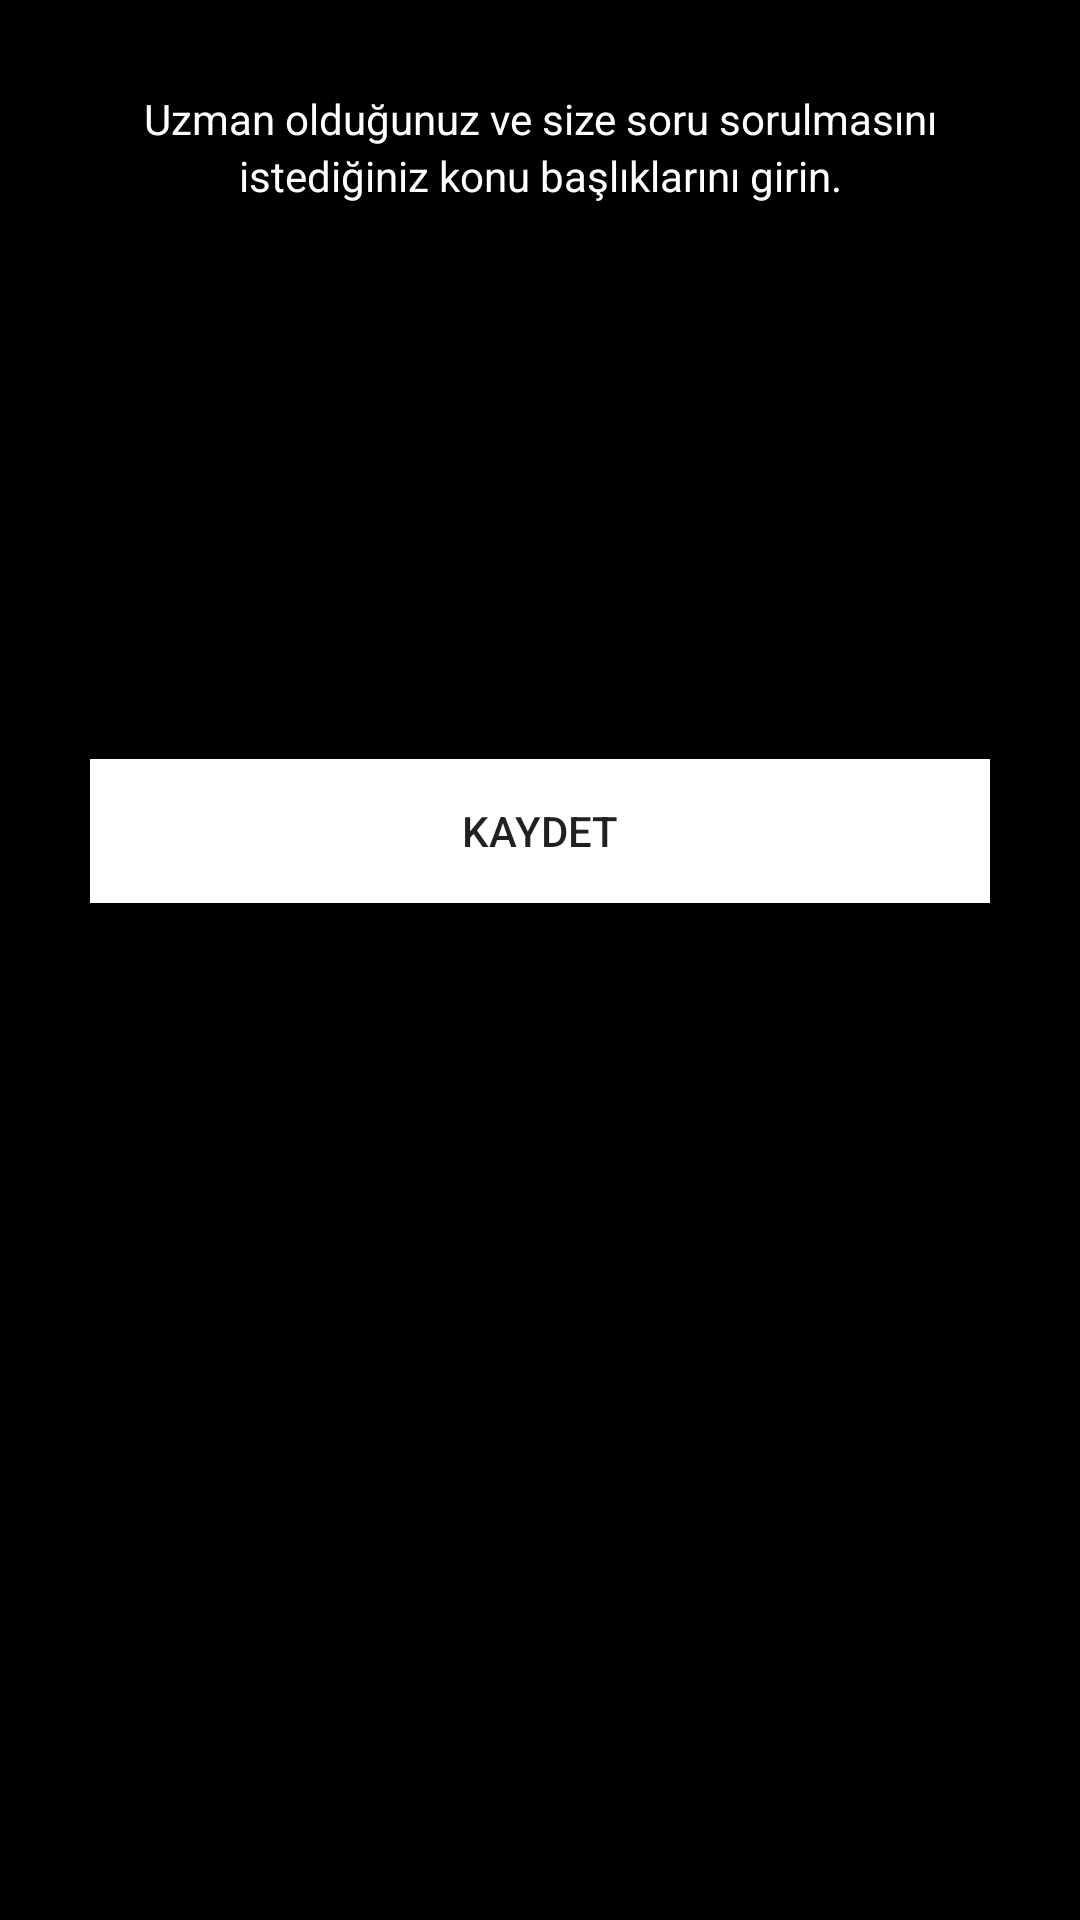

The Android layout XML behind this screen, and the referenced resources:
<!-- AndroidManifest.xml: application theme Theme.Github_prof -->
<!-- res/layout/activity_uzman_bilgileri.xml -->
<?xml version="1.0" encoding="utf-8"?>
<LinearLayout xmlns:android="http://schemas.android.com/apk/res/android"
    xmlns:app="http://schemas.android.com/apk/res-auto"
    xmlns:tools="http://schemas.android.com/tools"
    android:layout_width="match_parent"
    android:layout_height="match_parent"
    tools:context=".uyelik_islemleri.ikinci_uzman_olarak_uye_ol"
    android:orientation="vertical"
    android:background="#000000">
    <ScrollView
        android:layout_width="match_parent"
        android:layout_height="match_parent">



        <LinearLayout
            android:layout_width="match_parent"
            android:layout_height="match_parent"
            android:orientation="vertical"
            android:layout_margin="30dp"

            >

            <TextView
                android:layout_width="match_parent"
                android:layout_height="wrap_content"
                android:text="Uzman olduğunuz ve size soru sorulmasını"
                android:textColor="@color/text_beyaz"
                android:gravity="center"

                />


            <TextView
                android:layout_width="match_parent"
                android:layout_height="wrap_content"
                android:text="istediğiniz konu başlıklarını girin."
                android:textColor="@color/text_beyaz"
                android:gravity="center"
                android:layout_marginBottom="10dp"
                />

            <Spinner
                android:id="@+id/konu_baslıgı_birinci"
                android:layout_width="match_parent"
                android:layout_height="wrap_content"
                android:background="@color/text_beyaz"
                android:layout_marginBottom="25dp"
                android:hint="Ör : Grafik Tasarım"
                android:completionThreshold="0"/>

            />
            <Spinner
                android:id="@+id/konu_baslıgı_ikinci"
                android:layout_width="match_parent"
                android:layout_height="wrap_content"
                android:background="@color/text_beyaz"
                android:layout_marginBottom="25dp"
                android:hint="Ör Mobil Uygulama Geliştirme"

                />

            <Spinner
                android:id="@+id/konu_baslıgı_ucuncu"
                android:layout_width="match_parent"
                android:layout_height="wrap_content"
                android:background="@color/text_beyaz"
                android:layout_marginBottom="25dp"
                android:hint="Ör Fizik Tedavi"
                />

            <Spinner
                android:id="@+id/konu_baslıgı_dorduncu"
                android:layout_width="match_parent"
                android:layout_height="wrap_content"
                android:background="@color/text_beyaz"
                android:layout_marginBottom="25dp"/>

            <Spinner
                android:id="@+id/konu_baslıgı_besıncı"
                android:layout_width="match_parent"
                android:layout_height="wrap_content"
                android:background="@color/text_beyaz"
                android:layout_marginBottom="25dp"/>

            <Spinner
                android:id="@+id/konu_baslıgı_altıncı"
                android:layout_width="match_parent"
                android:layout_height="wrap_content"
                android:background="@color/text_beyaz"
                android:layout_marginBottom="25dp"/>

            <Spinner
                android:id="@+id/konu_baslıgı_yedinci"
                android:layout_width="match_parent"
                android:layout_height="wrap_content"
                android:background="@color/text_beyaz"
                android:layout_marginBottom="25dp"/>


            <Button
                android:layout_width="match_parent"
                android:layout_height="wrap_content"
                android:id="@+id/ikinci_uzman_olarak_uye_ol_button"
                android:text="Kaydet"
                android:background="@color/buton"
                android:layout_marginBottom="25dp"
                />
        </LinearLayout>







    </ScrollView>









</LinearLayout>
<!-- resources referenced by this layout -->
<resources>
  <color name="buton">#FFFFFFFF</color>
  <color name="text_beyaz">#FFFFFFFF</color>
  <style name="Theme.Github_prof" parent="Theme.AppCompat.Light.NoActionBar">
          
          
          <item name="colorPrimaryVariant">@color/purple_700</item>
          <item name="colorOnPrimary">@color/white</item>
          
          <item name="colorSecondary">@color/teal_200</item>
          <item name="colorSecondaryVariant">@color/teal_700</item>
          <item name="colorOnSecondary">@color/black</item>
          
          
             
  
  
      </style>
  <color name="purple_700">#FF3700B3</color>
  <color name="white">#FFFFFFFF</color>
  <color name="teal_200">#FF03DAC5</color>
  <color name="teal_700">#FF018786</color>
  <color name="black">#FF000000</color>
</resources>
